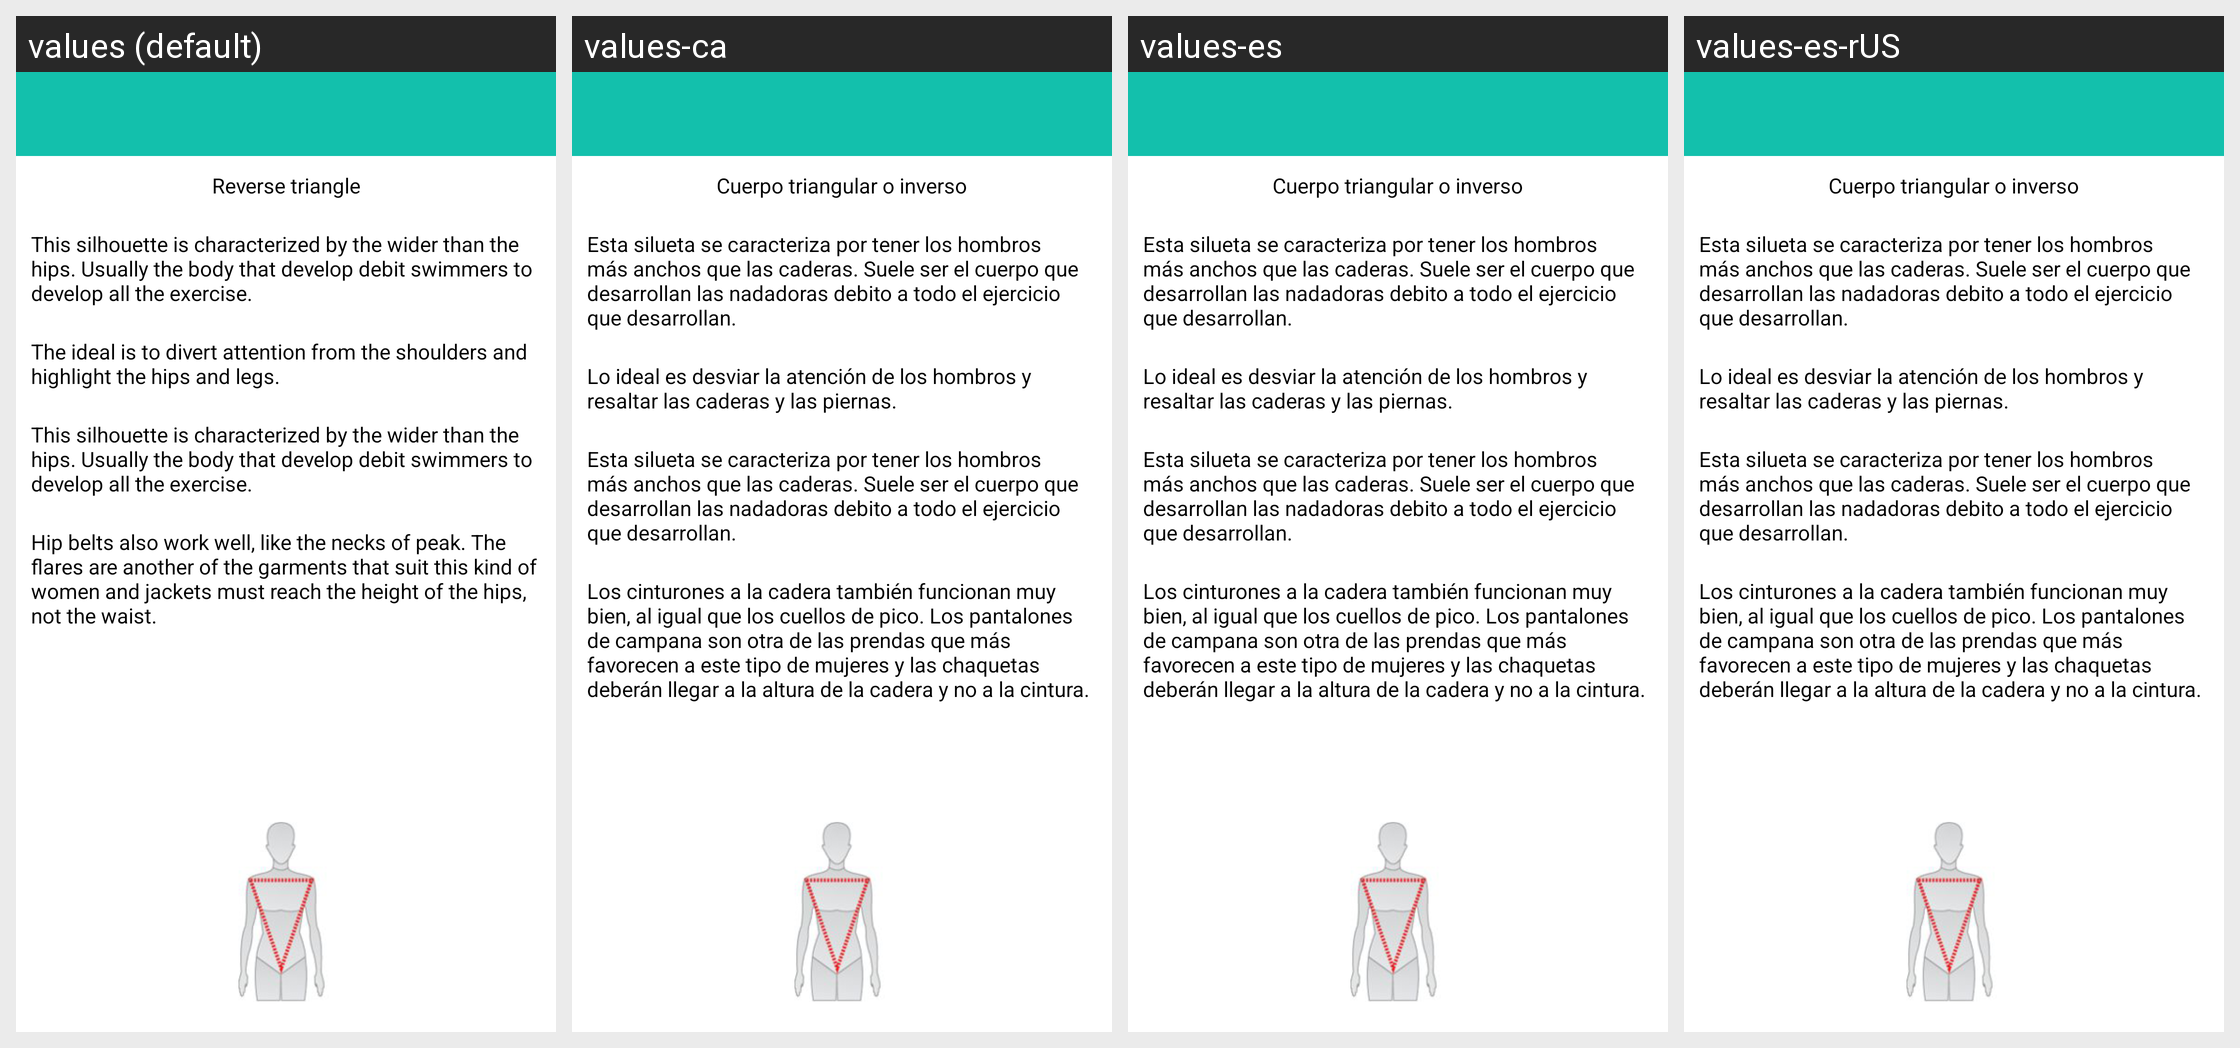

Locale-by-locale string values for the Android screen shown in this grid:
Android screen res/layout/morfologia_mujer1.xml rendered under 4 locales, left to right: values (default), values-ca, values-es, values-es-rUS. Device: Nexus 5 (rendered at 1080×1920; each locale shown at half size, 540×960, under a caption strip naming it); theme CustomActionBarTheme.
Other locales in the repository, not shown: values-en, values-pt.
Strings drawn on this screen, with the default value and each locale's value (text and hints the layout hard-codes, and strings that could not be matched under every locale, appear in the picture but are not listed):

morfologiaTriangular
  values: Reverse triangle
  values-ca: Cuerpo triangular o inverso
  values-es: Cuerpo triangular o inverso
  values-es-rUS: Cuerpo triangular o inverso

msgTriangular1
  values: This silhouette is characterized by the wider than the hips. Usually the body that develop debit swimmers to develop all the exercise.
  values-ca: Esta silueta se caracteriza por tener los hombros más anchos que las caderas. Suele ser el cuerpo que desarrollan las nadadoras debito a todo el ejercicio que desarrollan.
  values-es: Esta silueta se caracteriza por tener los hombros más anchos que las caderas. Suele ser el cuerpo que desarrollan las nadadoras debito a todo el ejercicio que desarrollan.
  values-es-rUS: Esta silueta se caracteriza por tener los hombros más anchos que las caderas. Suele ser el cuerpo que desarrollan las nadadoras debito a todo el ejercicio que desarrollan.

msgTriangular2
  values: The ideal is to divert attention from the shoulders and highlight the hips and legs.
  values-ca: Lo ideal es desviar la atención de los hombros y resaltar las caderas y las piernas.
  values-es: Lo ideal es desviar la atención de los hombros y resaltar las caderas y las piernas.
  values-es-rUS: Lo ideal es desviar la atención de los hombros y resaltar las caderas y las piernas.

msgTriangular4
  values: Hip belts also work well, like the necks of peak. The flares are another of the garments that suit this kind of women and jackets must reach the height of the hips, not the waist.
  values-ca: Los cinturones a la cadera también funcionan muy bien, al igual que los cuellos de pico. Los pantalones de campana son otra de las prendas que más favorecen a este tipo de mujeres y las chaquetas deberán llegar a la altura de la cadera y no a la cintura.
  values-es: Los cinturones a la cadera también funcionan muy bien, al igual que los cuellos de pico. Los pantalones de campana son otra de las prendas que más favorecen a este tipo de mujeres y las chaquetas deberán llegar a la altura de la cadera y no a la cintura.
  values-es-rUS: Los cinturones a la cadera también funcionan muy bien, al igual que los cuellos de pico. Los pantalones de campana son otra de las prendas que más favorecen a este tipo de mujeres y las chaquetas deberán llegar a la altura de la cadera y no a la cintura.
